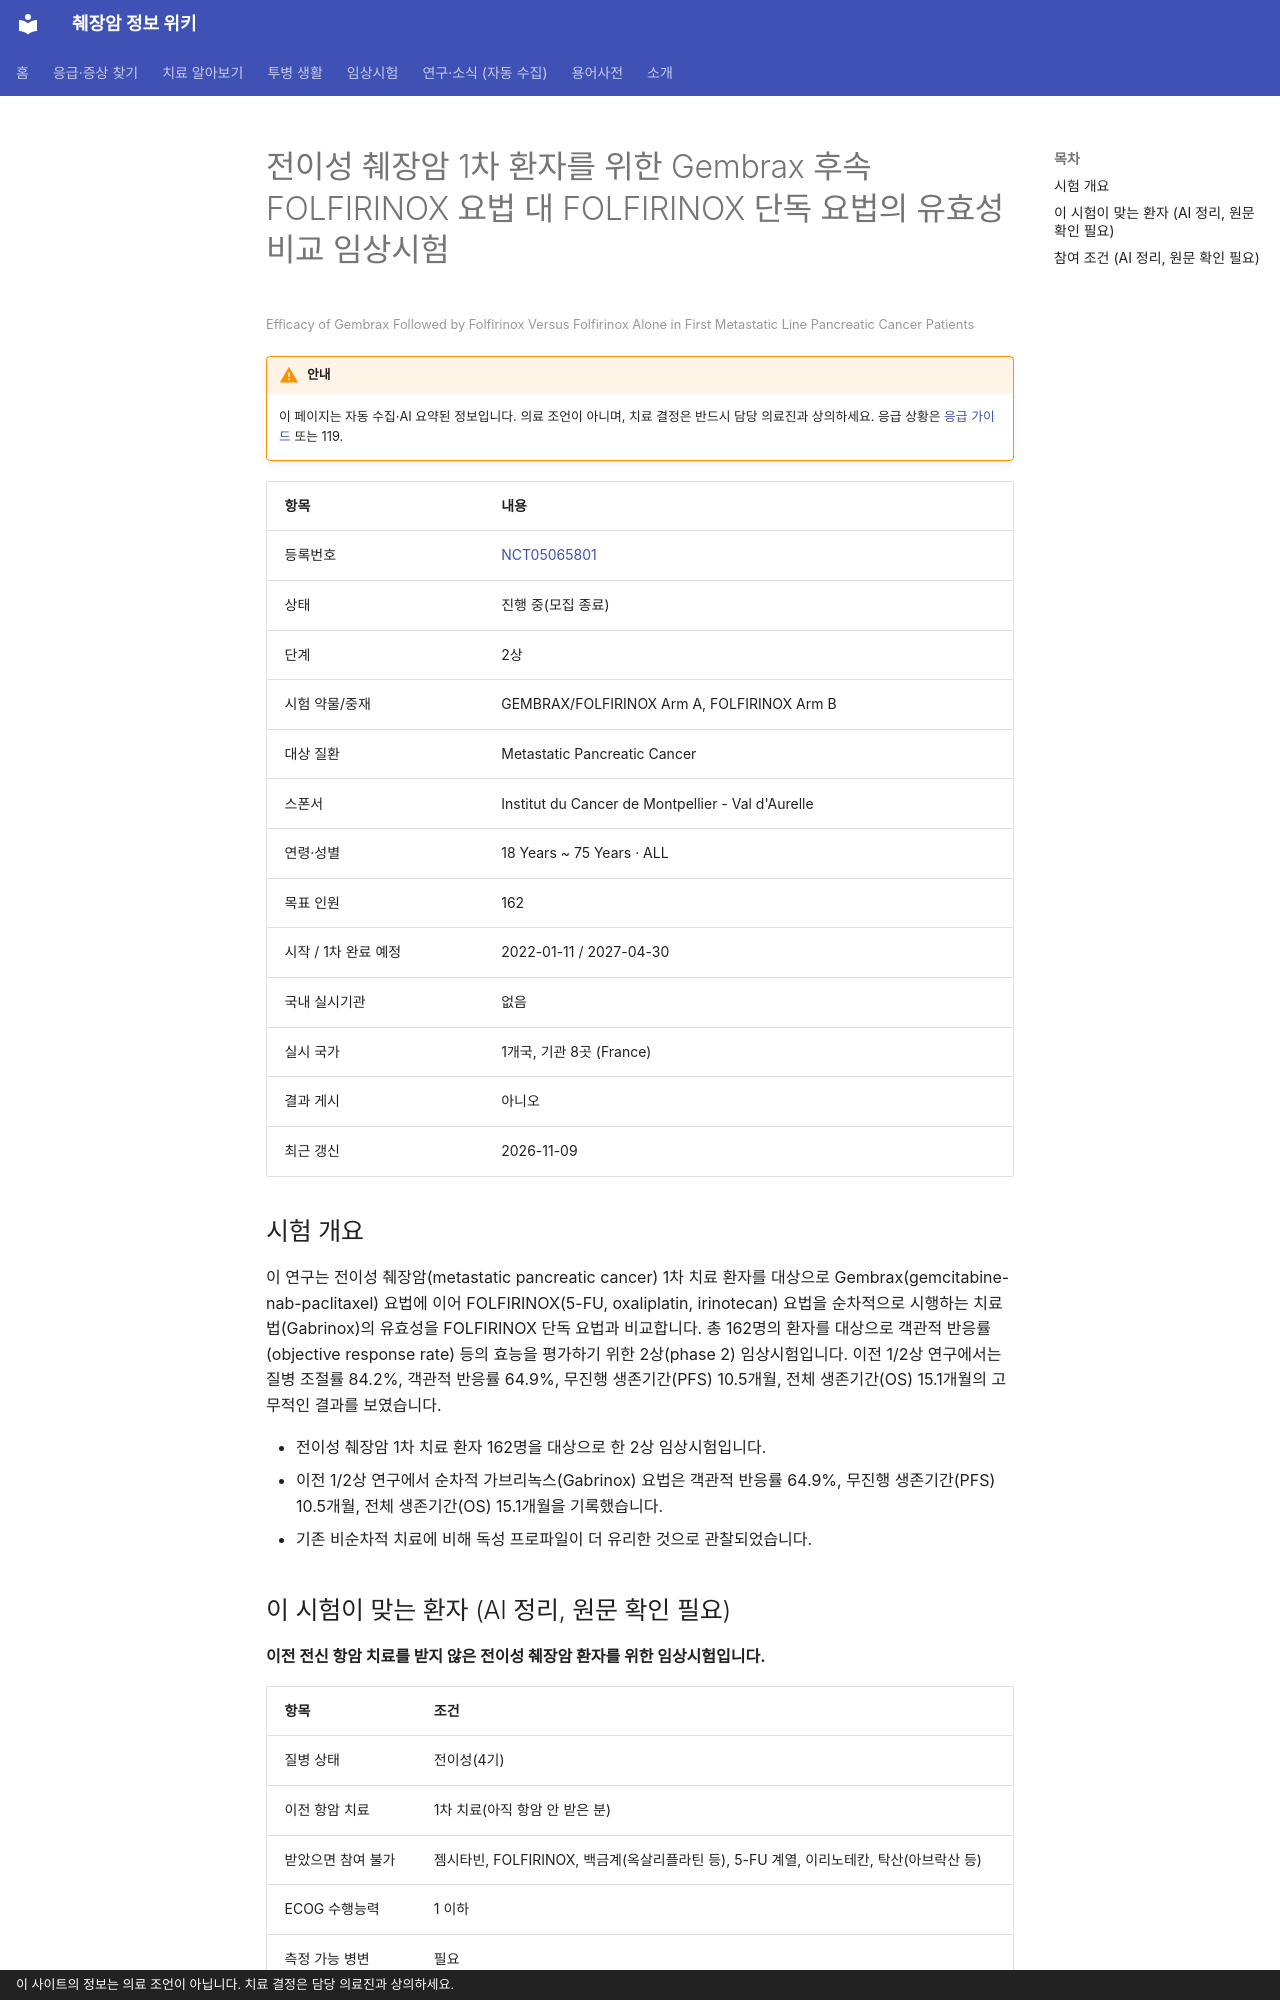

repository: hizorro88-rgb/papersearcher · page: _generated/trials/NCT05065801/index.html · generator: mkdocs · copyright: 이 사이트의 정보는 의료 조언이 아닙니다. 치료 결정은 담당 의료진과 상의하세요.

---
title: "NCT05065801 전이성 췌장암 1차 환자를 위한 Gembrax 후속 FOLFIRINOX 요법 대 FOLFIRINOX 단독…"
description: "2상 · 진행 중(모집 종료)"
comments: true
search:
  boost: 0.4
---

# 전이성 췌장암 1차 환자를 위한 Gembrax 후속 FOLFIRINOX 요법 대 FOLFIRINOX 단독 요법의 유효성 비교 임상시험

<small>Efficacy of Gembrax Followed by Folfirinox Versus Folfirinox Alone in First Metastatic Line Pancreatic Cancer Patients</small>

!!! warning "안내"
    이 페이지는 자동 수집·AI 요약된 정보입니다. 의료 조언이 아니며, 치료 결정은 반드시 담당 의료진과 상의하세요. 응급 상황은 [응급 가이드](../../guides/emergency/index.md) 또는 119.

| 항목 | 내용 |
|---|---|
| 등록번호 | [NCT05065801](https://clinicaltrials.gov/study/NCT05065801) |
| 상태 | 진행 중(모집 종료) |
| 단계 | 2상 |
| 시험 약물/중재 | GEMBRAX/FOLFIRINOX Arm A, FOLFIRINOX Arm B |
| 대상 질환 | Metastatic Pancreatic Cancer |
| 스폰서 | Institut du Cancer de Montpellier - Val d'Aurelle |
| 연령·성별 | 18 Years ~ 75 Years · ALL |
| 목표 인원 | 162 |
| 시작 / 1차 완료 예정 | 2022-01-11 / 2027-04-30 |
| 국내 실시기관 | 없음 |
| 실시 국가 | 1개국, 기관 8곳 (France) |
| 결과 게시 | 아니오 |
| 최근 갱신 | 2026-11-09 |

## 시험 개요

이 연구는 전이성 췌장암(metastatic pancreatic cancer) 1차 치료 환자를 대상으로 Gembrax(gemcitabine-nab-paclitaxel) 요법에 이어 FOLFIRINOX(5-FU, oxaliplatin, irinotecan) 요법을 순차적으로 시행하는 치료법(Gabrinox)의 유효성을 FOLFIRINOX 단독 요법과 비교합니다. 총 162명의 환자를 대상으로 객관적 반응률(objective response rate) 등의 효능을 평가하기 위한 2상(phase 2) 임상시험입니다. 이전 1/2상 연구에서는 질병 조절률 84.2%, 객관적 반응률 64.9%, 무진행 생존기간(PFS) 10.5개월, 전체 생존기간(OS) 15.1개월의 고무적인 결과를 보였습니다.

- 전이성 췌장암 1차 치료 환자 162명을 대상으로 한 2상 임상시험입니다.
- 이전 1/2상 연구에서 순차적 가브리녹스(Gabrinox) 요법은 객관적 반응률 64.9%, 무진행 생존기간(PFS) 10.5개월, 전체 생존기간(OS) 15.1개월을 기록했습니다.
- 기존 비순차적 치료에 비해 독성 프로파일이 더 유리한 것으로 관찰되었습니다.

## 이 시험이 맞는 환자 (AI 정리, 원문 확인 필요)

**이전 전신 항암 치료를 받지 않은 전이성 췌장암 환자를 위한 임상시험입니다.**

| 항목 | 조건 |
|---|---|
| 질병 상태 | 전이성(4기) |
| 이전 항암 치료 | 1차 치료(아직 항암 안 받은 분) |
| 받았으면 참여 불가 | 젬시타빈, FOLFIRINOX, 백금계(옥살리플라틴 등), 5-FU 계열, 이리노테칸, 탁산(아브락산 등) |
| ECOG 수행능력 | 1 이하 |
| 측정 가능 병변 | 필요 |

주요 제외 기준: 뇌전이 · 전이성 질환에 대한 이전 항암 치료, 수술 또는 방사선 치료 이력 · 등급 2 이상의 말초 감각 신경병증 · 임신 또는 수유 중인 여성

내 상황에 맞는지 한 번에 보려면 [맞춤 임상시험 찾기](../../guides/trials/finder.md).
